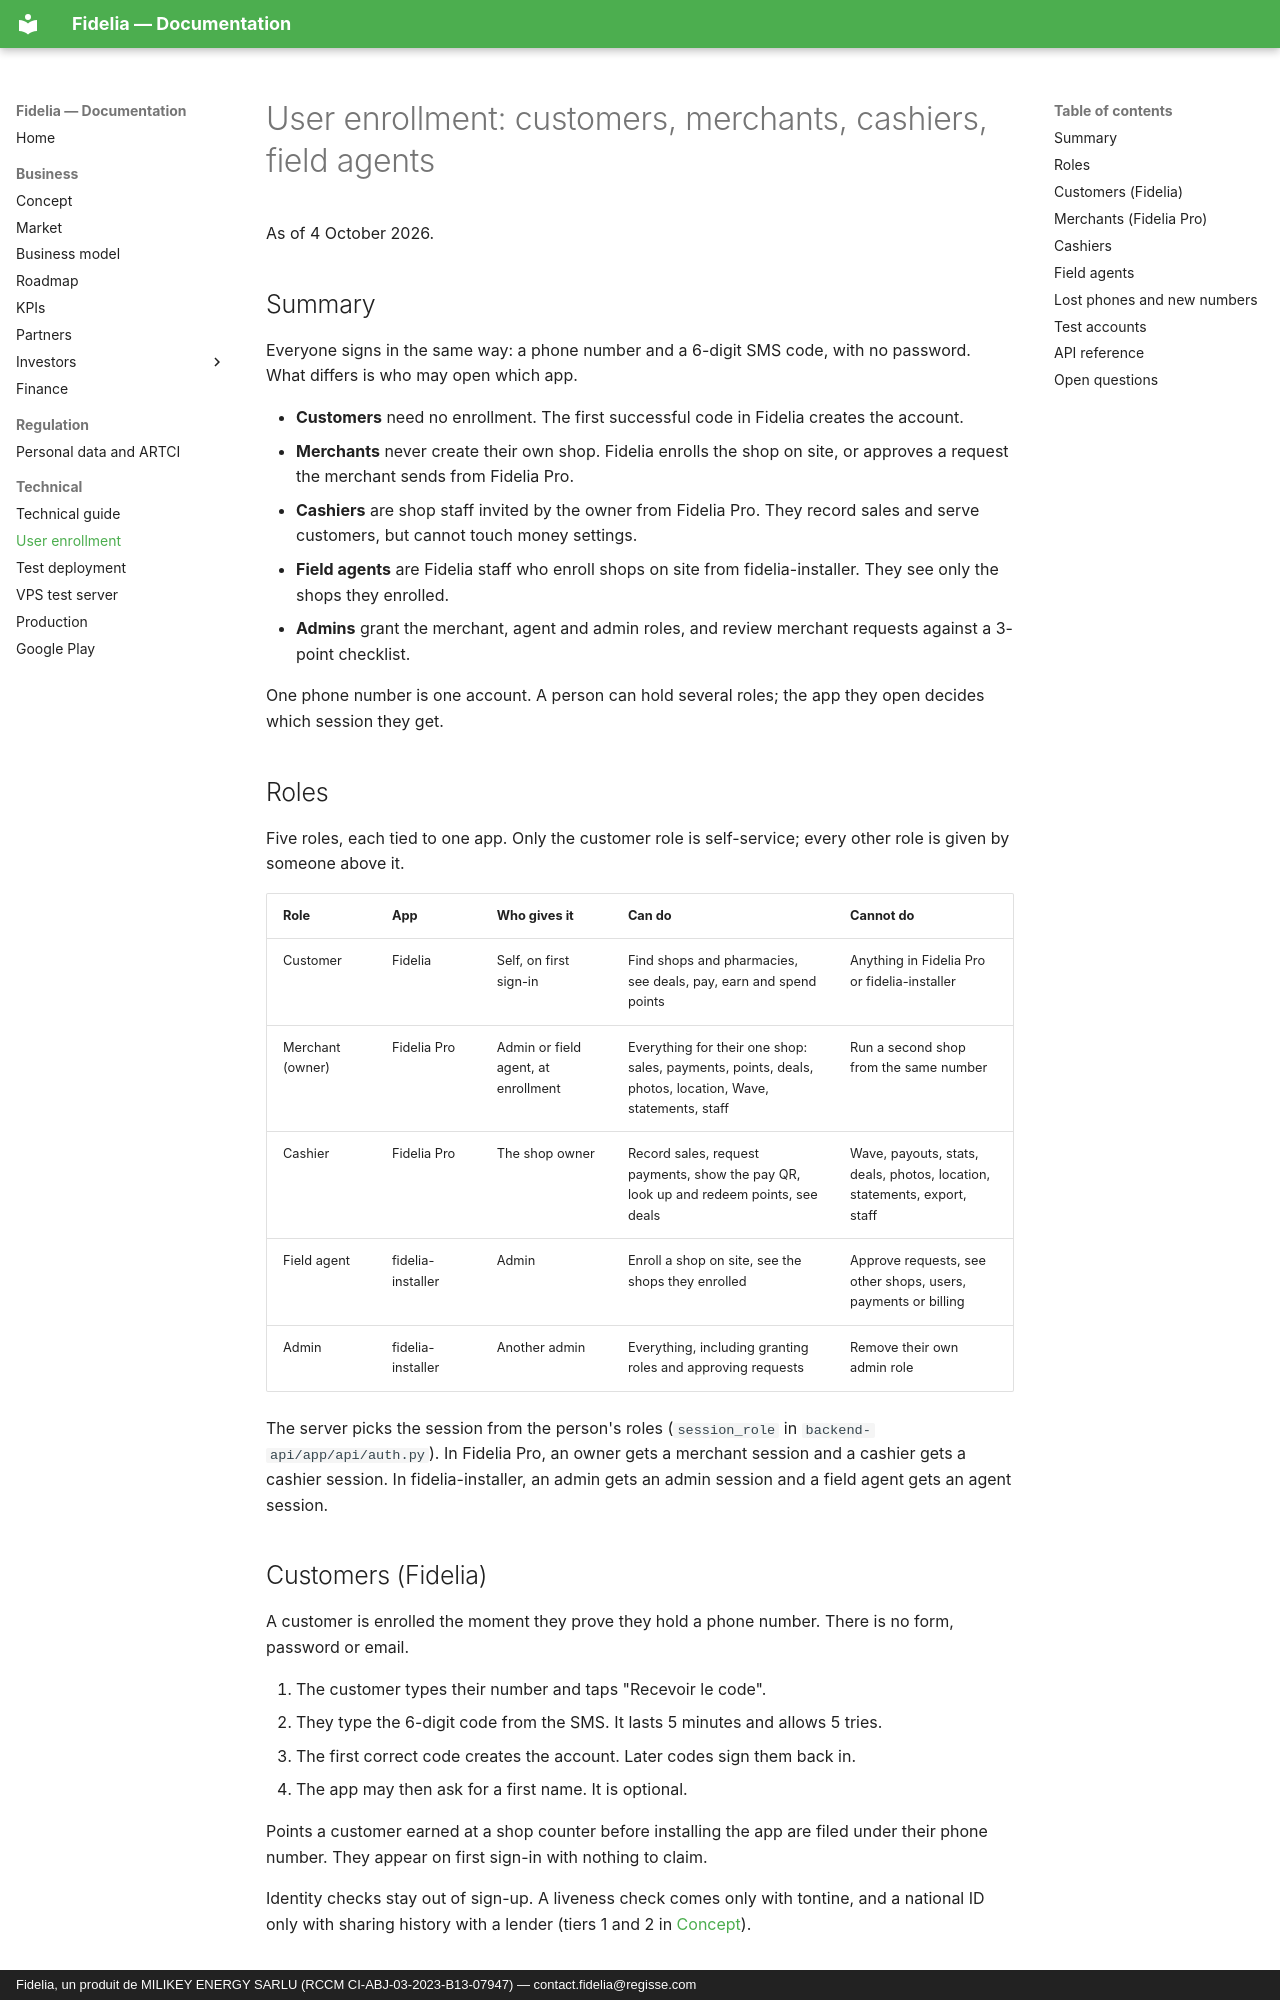

repository: giss1408/fidelia-docs · page: technical/ENROLLMENT/index.html · generator: mkdocs · copyright: Fidelia, un produit de MILIKEY ENERGY SARLU (RCCM CI-ABJ-03-2023-B13-07947) — contact.fidelia@regisse.com

# User enrollment: customers, merchants, cashiers, field agents

As of 4 October 2026.

## Summary

Everyone signs in the same way: a phone number and a 6-digit SMS code, with no password. What differs is who may open which app.

- **Customers** need no enrollment. The first successful code in Fidelia creates the account.
- **Merchants** never create their own shop. Fidelia enrolls the shop on site, or approves a request the merchant sends from Fidelia Pro.
- **Cashiers** are shop staff invited by the owner from Fidelia Pro. They record sales and serve customers, but cannot touch money settings.
- **Field agents** are Fidelia staff who enroll shops on site from fidelia-installer. They see only the shops they enrolled.
- **Admins** grant the merchant, agent and admin roles, and review merchant requests against a 3-point checklist.

One phone number is one account. A person can hold several roles; the app they open decides which session they get.

## Roles

Five roles, each tied to one app. Only the customer role is self-service; every other role is given by someone above it.

| Role | App | Who gives it | Can do | Cannot do |
| --- | --- | --- | --- | --- |
| Customer | Fidelia | Self, on first sign-in | Find shops and pharmacies, see deals, pay, earn and spend points | Anything in Fidelia Pro or fidelia-installer |
| Merchant (owner) | Fidelia Pro | Admin or field agent, at enrollment | Everything for their one shop: sales, payments, points, deals, photos, location, Wave, statements, staff | Run a second shop from the same number |
| Cashier | Fidelia Pro | The shop owner | Record sales, request payments, show the pay QR, look up and redeem points, see deals | Wave, payouts, stats, deals, photos, location, statements, export, staff |
| Field agent | fidelia-installer | Admin | Enroll a shop on site, see the shops they enrolled | Approve requests, see other shops, users, payments or billing |
| Admin | fidelia-installer | Another admin | Everything, including granting roles and approving requests | Remove their own admin role |

The server picks the session from the person's roles (`session_role` in `backend-api/app/api/auth.py`). In Fidelia Pro, an owner gets a merchant session and a cashier gets a cashier session. In fidelia-installer, an admin gets an admin session and a field agent gets an agent session.

## Customers (Fidelia)

A customer is enrolled the moment they prove they hold a phone number. There is no form, password or email.

1. The customer types their number and taps "Recevoir le code".
2. They type the 6-digit code from the SMS. It lasts 5 minutes and allows 5 tries.
3. The first correct code creates the account. Later codes sign them back in.
4. The app may then ask for a first name. It is optional.

Points a customer earned at a shop counter before installing the app are filed under their phone number. They appear on first sign-in with nothing to claim.

Identity checks stay out of sign-up. A liveness check comes only with tontine, and a national ID only with sharing history with a lender (tiers 1 and 2 in [Concept](../business/CONCEPT.md)).
